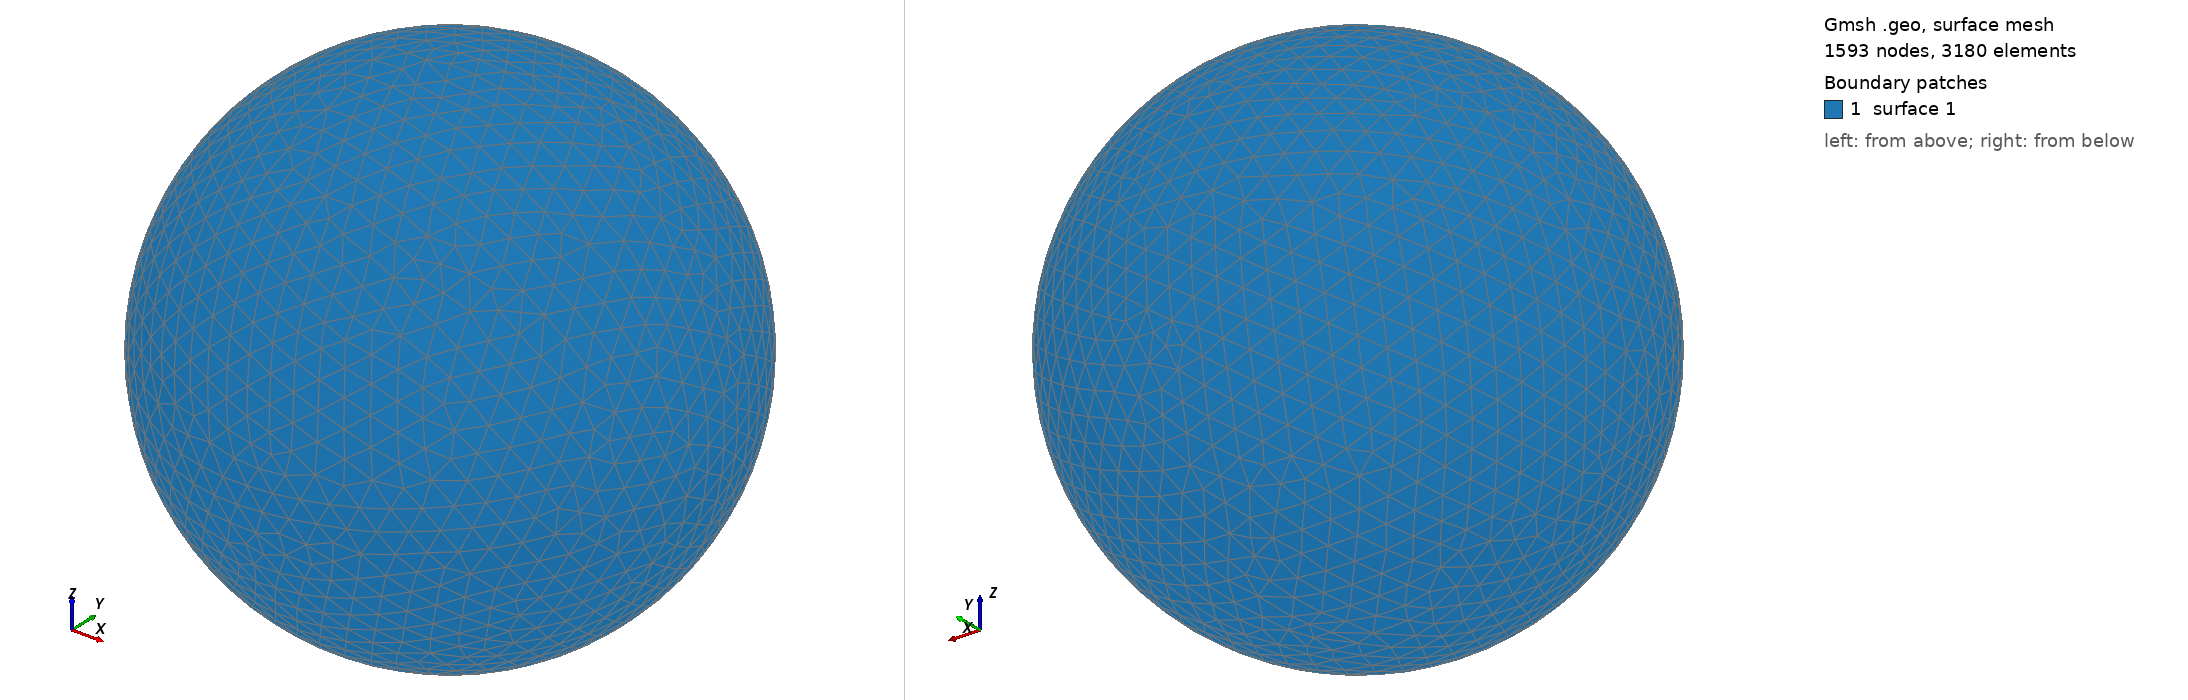

Gmsh geometry script, surface-meshed: 1593 nodes, 3180 surface elements. Boundary patches (legend numbers): 1 surface 1. Left view from above one corner, right view from below the opposite corner. The script declares no physical surfaces, so the legend lists its geometric surfaces. The drawing asked Gmsh for element sizes between 1% and 20% of the model's largest extent; the script's own settings can give other sizes.

=== shot0443.geo (drawn) ===
SetFactory("OpenCASCADE");
Point(1) = {0,0,0,0};
Sphere(1) = {0,0,0,0.00497800};
MeshSize{ PointsOf{ Surface{:}; } } = 0.000497800;
Mesh.ElementOrder=1;
Mesh.Format=39;
